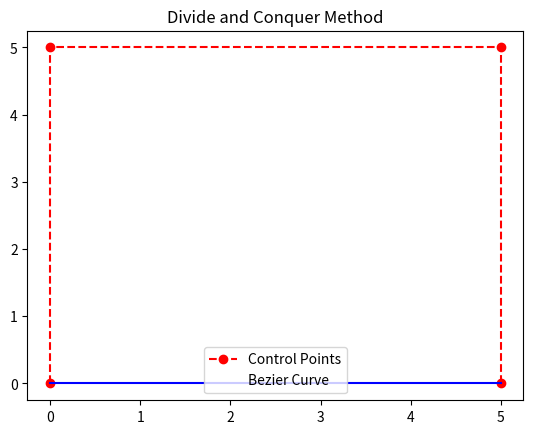

Reproduce this figure in Python.
import numpy as np
import matplotlib.pyplot as plt
from matplotlib.animation import FuncAnimation

def find_mid_point(point1, point2):
    return ((point1[0] + point2[0]) / 2, (point1[1] + point2[1]) / 2)

def bezier_points_with_dnc_n(point, iteration):
    iteration_points = []
    save_point = []

    def recursive(points, current_iteration):
        if current_iteration < iteration:
            new_points = [points]
            for _ in range(len(points) - 1):
                new_mid = [find_mid_point(points[i], points[i + 1])
                           for i in range(len(points) - 1)]
                new_points.append(new_mid)
                points = new_mid

            left = [p[0] for p in new_points]  # Left side
            right = [p[-1] for p in reversed(new_points)]  # Right side

            recursive(left, current_iteration + 1)
            iteration_points.append(new_points[-1][0])
            save_point.append([new_points[-1]])
            recursive(right, current_iteration + 1)

    recursive(point, 0)
    return save_point

if __name__ == "__main__":
    control_points = [(0, 0), (0, 5), (5, 5), (5, 0)]
    iteration = 2

    fig, ax = plt.subplots()
    ax.plot(*zip(*control_points), 'ro--', label='Control Points')
    bezier_lines_dnc = []
    for i in range(iteration + 1):
        bezier_points_dnc = bezier_points_with_dnc_n(control_points, i)
        bezier_points_flat = [
            item for sublist in bezier_points_dnc for subsublist in sublist for item in subsublist]
        bezier_points_flat = [control_points[0]] + \
            bezier_points_flat + [control_points[-1]]
        line, = ax.plot(*zip(*bezier_points_flat), 'b-',
                         label='Bezier Curve' if i == iteration else None)
        bezier_lines_dnc.append(line)

    def update_dnc(frame):
        if frame == iteration:
            for line in bezier_lines_dnc:
                line.set_visible(False)
            bezier_lines_dnc[-1].set_visible(True)
        else:
            for i, line in enumerate(bezier_lines_dnc):
                line.set_visible(i == frame)
        return bezier_lines_dnc

    ani_dnc = FuncAnimation(fig, update_dnc, frames=range(
        iteration + 1), interval=500, blit=True)
    ax.set_title(f'Divide and Conquer Method')
    ax.legend()
    plt.show()